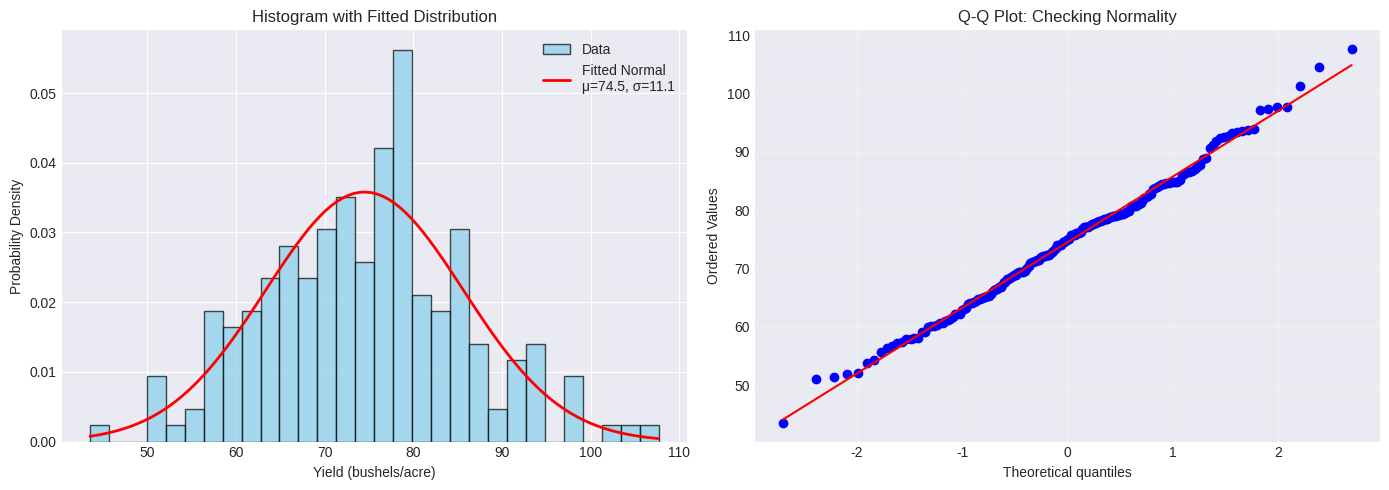
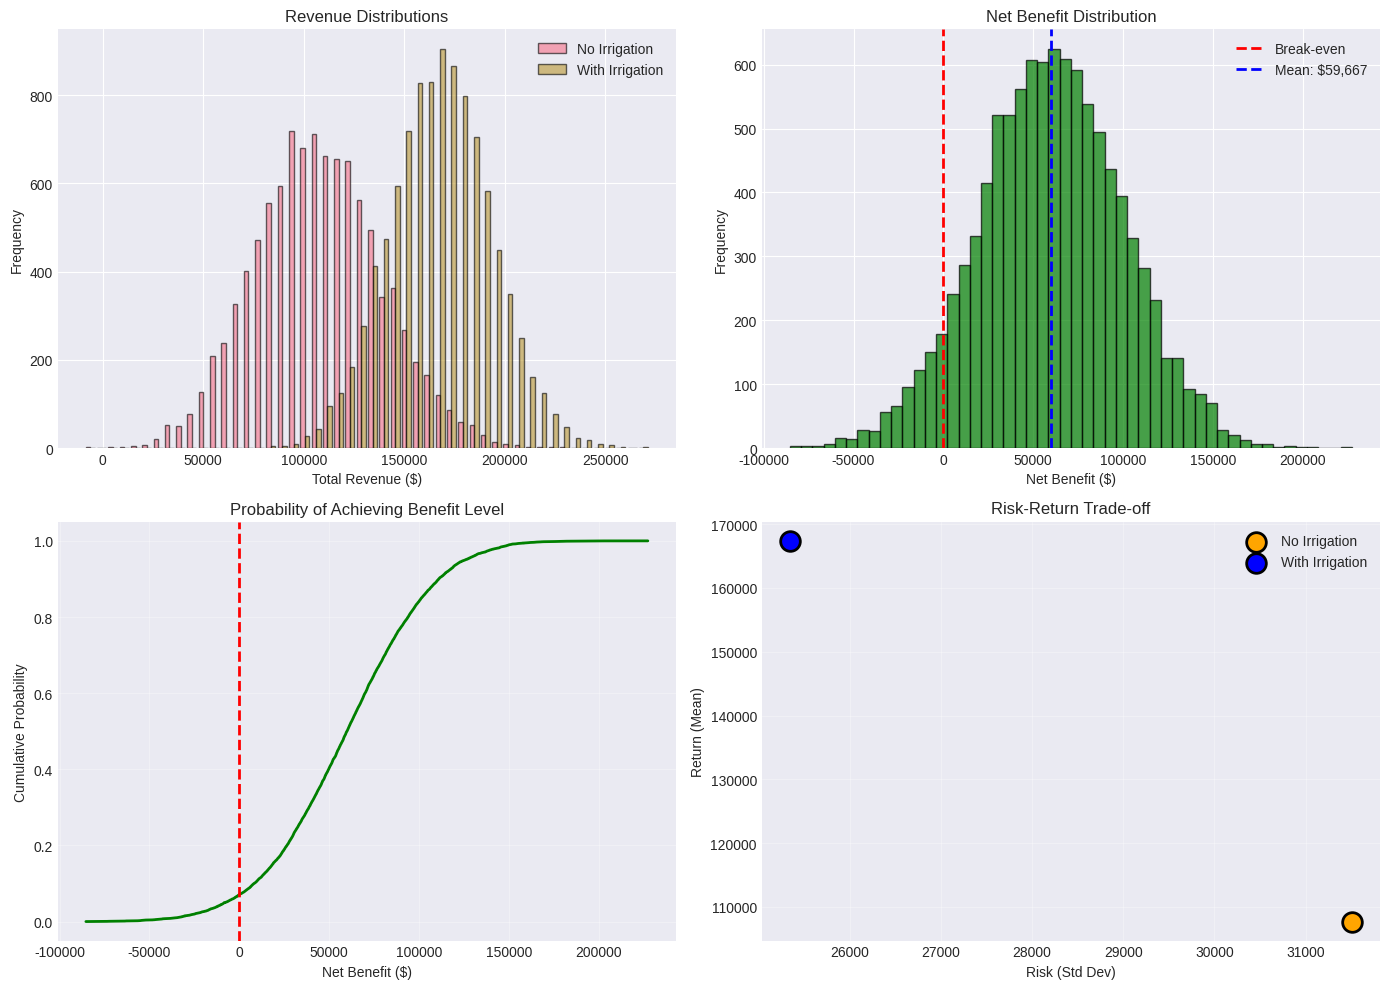

Reproduce these figures in Python, in order.
import numpy as np
import matplotlib.pyplot as plt
import seaborn as sns
import pandas as pd
from scipy import stats
from scipy.special import comb, perm, factorial

plt.style.use('seaborn-v0_8-darkgrid')
sns.set_palette("husl")
np.random.seed(42)

print("✓ Libraries imported!")

# Combinations: C(n, k) = n! / (k! * (n-k)!)
n_fields = 10
k_select = 3

n_combinations = comb(n_fields, k_select, exact=True)
print(f"Combinations: Selecting {k_select} fields from {n_fields}")
print(f"C({n_fields}, {k_select}) = {n_combinations} ways")
print(f"\nProbability any specific selection: 1/{n_combinations} = {1/n_combinations:.4%}")

# Permutations: P(n, k) = n! / (n-k)!
n_permutations = perm(n_fields, k_select, exact=True)
print(f"\nPermutations: Ordered selection")
print(f"P({n_fields}, {k_select}) = {n_permutations} ways")
print(f"\nDifference: Order matters for permutations!")
print(f"Ratio: P/C = {n_permutations/n_combinations:.0f} = {k_select}! (ways to arrange {k_select} items)")

# Problem: Sample 5 plots from 20 to estimate average yield
# With 3 diseased plots, what's P(sample contains at least 1 diseased plot)?

total_plots = 20
diseased_plots = 3
healthy_plots = total_plots - diseased_plots
sample_size = 5

# Total ways to select 5 from 20
total_ways = comb(total_plots, sample_size, exact=True)

# Ways to select 5 all from healthy plots (missing disease)
ways_all_healthy = comb(healthy_plots, sample_size, exact=True)

# P(at least 1 diseased) = 1 - P(all healthy)
p_all_healthy = ways_all_healthy / total_ways
p_at_least_one_diseased = 1 - p_all_healthy

print(f"Sampling Strategy: {sample_size} plots from {total_plots} ({diseased_plots} diseased)")
print("="*60)
print(f"Total sampling combinations: {total_ways:,}")
print(f"Combinations with no disease: {ways_all_healthy:,}")
print(f"\nP(all healthy) = {p_all_healthy:.4f}")
print(f"P(at least 1 diseased) = {p_at_least_one_diseased:.4f} = {p_at_least_one_diseased:.1%}")
print(f"\n💡 Good chance ({p_at_least_one_diseased:.0%}) of detecting disease with this sample size!")

# Generate synthetic crop yield data
np.random.seed(42)
true_mean, true_std = 75, 12
yield_data = np.random.normal(true_mean, true_std, size=200)

print("Fitting Distribution to Crop Yield Data")
print("="*60)
print(f"Data: {len(yield_data)} observations")
print(f"Sample mean: {yield_data.mean():.2f}")
print(f"Sample std: {yield_data.std():.2f}")

# Fit normal distribution
mu, sigma = stats.norm.fit(yield_data)
print(f"\nFitted Normal Distribution:")
print(f"  μ (mu) = {mu:.2f}")
print(f"  σ (sigma) = {sigma:.2f}")

# Goodness of fit test (Kolmogorov-Smirnov)
ks_stat, ks_pvalue = stats.kstest(yield_data, stats.norm(mu, sigma).cdf)
print(f"\nKolmogorov-Smirnov Test:")
print(f"  Statistic: {ks_stat:.4f}")
print(f"  P-value: {ks_pvalue:.4f}")
if ks_pvalue > 0.05:
    print(f"  ✓ Normal distribution is a good fit (p > 0.05)")

# Visualize
fig, (ax1, ax2) = plt.subplots(1, 2, figsize=(14, 5))

# Histogram with fitted PDF
ax1.hist(yield_data, bins=30, density=True, alpha=0.7, color='skyblue', edgecolor='black', label='Data')
x = np.linspace(yield_data.min(), yield_data.max(), 100)
ax1.plot(x, stats.norm(mu, sigma).pdf(x), 'r-', linewidth=2, label=f'Fitted Normal\nμ={mu:.1f}, σ={sigma:.1f}')
ax1.set_xlabel('Yield (bushels/acre)')
ax1.set_ylabel('Probability Density')
ax1.set_title('Histogram with Fitted Distribution')
ax1.legend()

# Q-Q plot (quantile-quantile)
stats.probplot(yield_data, dist="norm", plot=ax2)
ax2.set_title('Q-Q Plot: Checking Normality')
ax2.grid(True, alpha=0.3)

plt.tight_layout()
plt.show()

print("\n💡 Q-Q Plot: Points on diagonal indicate good fit to normal distribution")

# Scenario: Should we invest in irrigation?
# Multiple uncertain factors affect profitability

print("Monte Carlo: Irrigation Investment Decision")
print("="*60)

n_sim = 10000
irrigation_cost = 50000  # upfront
years = 10

# Without irrigation
yield_no_irr = stats.norm(65, 15).rvs((n_sim, years))
price_no_irr = stats.norm(5.5, 0.8).rvs((n_sim, years))
revenue_no_irr = (yield_no_irr * price_no_irr * 100).sum(axis=1) - 250*years*100

# With irrigation
yield_with_irr = stats.norm(85, 8).rvs((n_sim, years))  # Higher, more consistent
price_with_irr = stats.norm(5.5, 0.8).rvs((n_sim, years))
revenue_with_irr = (yield_with_irr * price_with_irr * 100).sum(axis=1) - 250*years*100 - irrigation_cost

# Analyze
net_benefit = revenue_with_irr - revenue_no_irr

print(f"\nResults from {n_sim:,} simulations:")
print(f"\nWithout Irrigation:")
print(f"  Mean profit: ${revenue_no_irr.mean():,.0f}")
print(f"  Std dev: ${revenue_no_irr.std():,.0f}")
print(f"\nWith Irrigation:")
print(f"  Mean profit: ${revenue_with_irr.mean():,.0f}")
print(f"  Std dev: ${revenue_with_irr.std():,.0f}")
print(f"\nNet Benefit of Irrigation:")
print(f"  Mean: ${net_benefit.mean():,.0f}")
print(f"  P(positive benefit) = {(net_benefit > 0).mean():.1%}")
print(f"  P(benefit > $50k) = {(net_benefit > 50000).mean():.1%}")

# Decision
if net_benefit.mean() > 0 and (net_benefit > 0).mean() > 0.7:
    print(f"\n✓ INVEST: High probability of positive returns")
else:
    print(f"\n✗ DON'T INVEST: Too risky")

# Visualize
fig, axes = plt.subplots(2, 2, figsize=(14, 10))

# Revenue distributions
axes[0,0].hist([revenue_no_irr, revenue_with_irr], bins=50, label=['No Irrigation', 'With Irrigation'],
              alpha=0.6, edgecolor='black')
axes[0,0].set_xlabel('Total Revenue ($)')
axes[0,0].set_ylabel('Frequency')
axes[0,0].set_title('Revenue Distributions')
axes[0,0].legend()

# Net benefit
axes[0,1].hist(net_benefit, bins=50, color='green', alpha=0.7, edgecolor='black')
axes[0,1].axvline(0, color='red', linestyle='--', linewidth=2, label='Break-even')
axes[0,1].axvline(net_benefit.mean(), color='blue', linestyle='--', linewidth=2, label=f'Mean: ${net_benefit.mean():,.0f}')
axes[0,1].set_xlabel('Net Benefit ($)')
axes[0,1].set_ylabel('Frequency')
axes[0,1].set_title('Net Benefit Distribution')
axes[0,1].legend()

# Cumulative probability
sorted_benefit = np.sort(net_benefit)
cumulative = np.arange(1, len(sorted_benefit)+1) / len(sorted_benefit)
axes[1,0].plot(sorted_benefit, cumulative, 'g-', linewidth=2)
axes[1,0].axvline(0, color='red', linestyle='--', linewidth=2)
axes[1,0].set_xlabel('Net Benefit ($)')
axes[1,0].set_ylabel('Cumulative Probability')
axes[1,0].set_title('Probability of Achieving Benefit Level')
axes[1,0].grid(True, alpha=0.3)

# Risk-return scatter
axes[1,1].scatter([revenue_no_irr.std()], [revenue_no_irr.mean()], 
                 s=200, c='orange', edgecolor='black', linewidth=2, label='No Irrigation', zorder=3)
axes[1,1].scatter([revenue_with_irr.std()], [revenue_with_irr.mean()], 
                 s=200, c='blue', edgecolor='black', linewidth=2, label='With Irrigation', zorder=3)
axes[1,1].set_xlabel('Risk (Std Dev)')
axes[1,1].set_ylabel('Return (Mean)')
axes[1,1].set_title('Risk-Return Trade-off')
axes[1,1].legend()
axes[1,1].grid(True, alpha=0.3)

plt.tight_layout()
plt.show()

# Sample data: observed yields from 30 fields
np.random.seed(42)
sample_yields = np.random.normal(75, 12, size=30)

print("Confidence Intervals for Mean Yield")
print("="*60)
print(f"Sample size: {len(sample_yields)}")
print(f"Sample mean: {sample_yields.mean():.2f}")
print(f"Sample std: {sample_yields.std(ddof=1):.2f}")

# Calculate confidence intervals
confidence_levels = [0.90, 0.95, 0.99]

print(f"\nConfidence Intervals:")
for conf in confidence_levels:
    ci = stats.t.interval(conf, len(sample_yields)-1, 
                         loc=sample_yields.mean(), 
                         scale=stats.sem(sample_yields))
    width = ci[1] - ci[0]
    print(f"  {conf:.0%}: [{ci[0]:.2f}, {ci[1]:.2f}] (width: {width:.2f})")

print(f"\n💡 Interpretation: We're 95% confident the true mean yield is between")
ci_95 = stats.t.interval(0.95, len(sample_yields)-1, 
                        loc=sample_yields.mean(), 
                        scale=stats.sem(sample_yields))
print(f"   {ci_95[0]:.2f} and {ci_95[1]:.2f} bushels/acre")